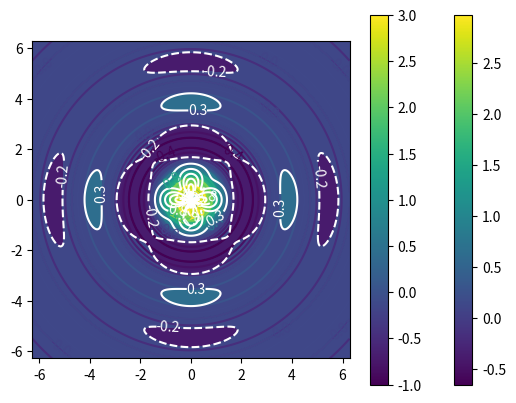
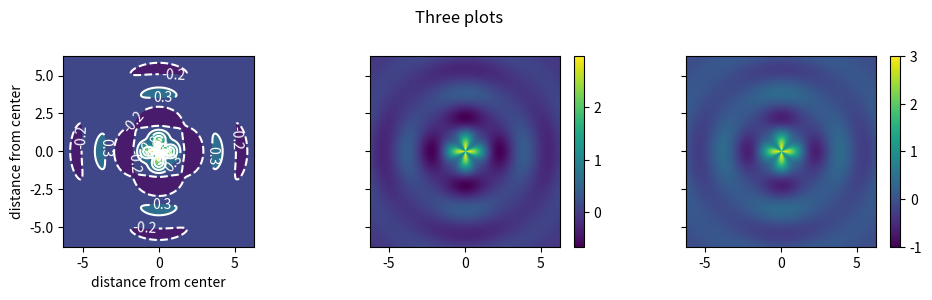

These figures' Python source, in order:
from numpy import *
import matplotlib.pyplot as plt
%matplotlib inline

x=arange(-2*pi,2*pi,0.01)

y=arange(-2*pi,2*pi,0.01)

xx, yy = meshgrid(x, y, indexing='ij')

# the .shape attribute is very useful with 2D arrays
x.shape

xx.shape

r = sqrt(xx**2 + yy**2)
r.shape

phi = arccos(x/r)

z1 = sin(2*r) / r

z2 = z1 * (1 + 0.5*cos(4*phi))

plt.contour(xx, yy, z1)

plt.gca().set_aspect('equal')
plt.contour(xx, yy, z1)

plt.gca().set_aspect('equal')
plt.contour(xx, yy, z1, arange(-0.4, 2.0, 0.1))

plt.gca().set_aspect('equal')
cs = plt.contour(xx, yy, z1, arange(-0.4, 2.0, 0.4))
plt.clabel(cs)

plt.gca().set_aspect('equal')
plt.contourf(xx, yy, z2, arange(-0.7, 3.21, 0.5))

plt.gca().set_aspect('equal')
plt.contourf(xx, yy, z2, arange(-0.7, 3.21, 0.5))
cs=plt.contour(xx, yy, z2, arange(-0.7,3.21,0.5), colors='white')
plt.clabel(cs)

plt.imshow(z2, aspect='equal', origin='lower', extent=(-2*pi, 2*pi, -2*pi, 2*pi))

plt.imshow(z2, aspect='equal', origin='lower', extent=(-2*pi, 2*pi, -2*pi, 2*pi))
plt.colorbar()

plt.imshow(z2, aspect='equal', origin='lower', extent=(-2*pi,2*pi,-2*pi,2*pi), vmin=-1, vmax=3)
plt.colorbar()

f, (ax1, ax2, ax3) = plt.subplots(1, 3, figsize=(10,3), sharey=True)
f.suptitle('Three plots')
im1 = ax1.set_aspect('equal')
ax1.contourf(xx, yy, z2, arange(-0.7, 3.21, 0.5))
cs=ax1.contour(xx, yy, z2, arange(-0.7,3.21,0.5), colors='white')
ax1.clabel(cs)
ax1.set_xlabel("distance from center")
ax1.set_ylabel("distance from center")
im2 = ax2.imshow(z2, aspect='equal', origin='lower', extent=(-2*pi, 2*pi, -2*pi, 2*pi))
f.colorbar(im2, ax=ax2)
im3 = ax3.imshow(z2, aspect='equal', origin='lower', extent=(-2*pi,2*pi,-2*pi,2*pi), vmin=-1, vmax=3)
f.colorbar(im3, ax=ax3)
plt.tight_layout()